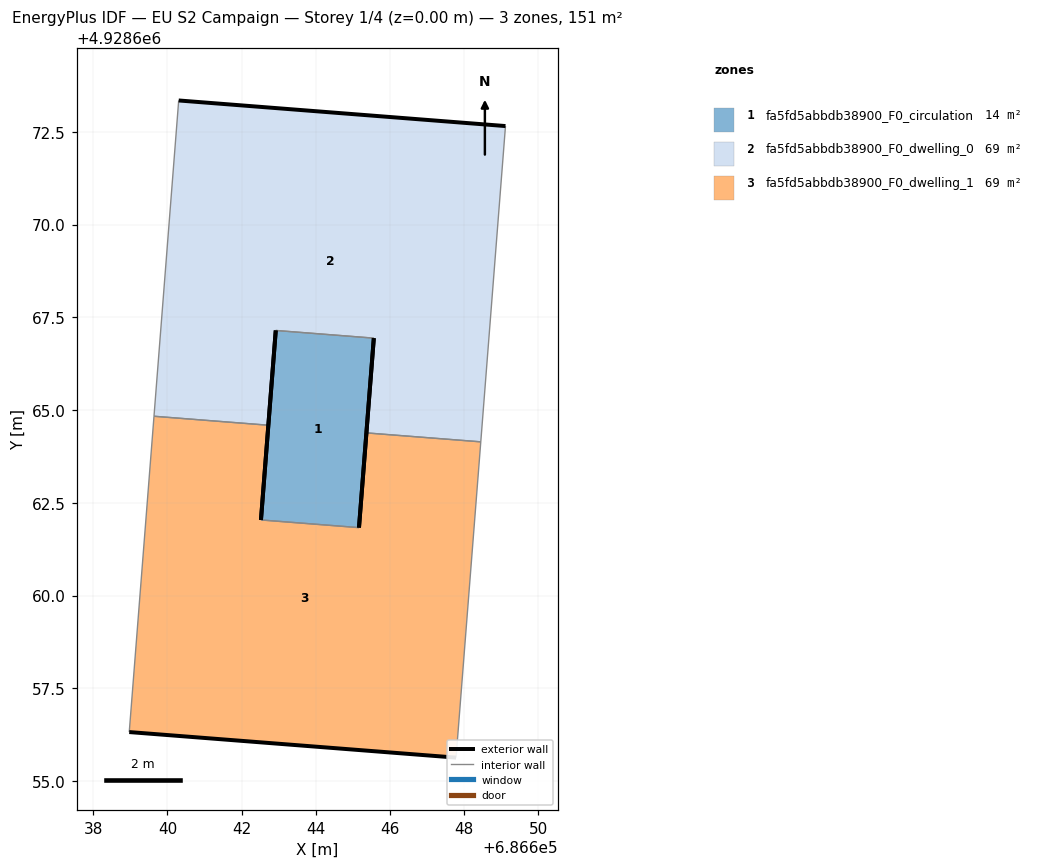
=== STOREY PLAN SPEC (per zone: floor XY polygon, exterior-wall plan segments, windows/doors) ===
zone 1: fa5fd5abbdb38900_F0_circulation  (13.6 m²)
  floor: (686645.16, 4928661.83) (686645.56, 4928666.94) (686642.92, 4928667.15) (686642.52, 4928662.04)
  exterior wall: (686645.56, 4928666.94) – (686645.16, 4928661.83)  [5.1 m]
  exterior wall: (686642.52, 4928662.04) – (686642.92, 4928667.15)  [5.1 m]
  interior walls: 2
zone 2: fa5fd5abbdb38900_F0_dwelling_0  (68.7 m²)
  floor: (686648.45, 4928664.14) (686649.11, 4928672.66) (686640.30, 4928673.35) (686639.64, 4928664.83) (686642.72, 4928664.59) (686642.92, 4928667.15) (686645.56, 4928666.94) (686645.36, 4928664.38)
  exterior wall: (686645.36, 4928664.38) – (686645.56, 4928666.94)  [2.6 m]
  exterior wall: (686642.92, 4928667.15) – (686642.72, 4928664.59)  [2.6 m]
  exterior wall: (686640.30, 4928673.35) – (686649.11, 4928672.66)  [8.8 m]
  interior walls: 5
zone 3: fa5fd5abbdb38900_F0_dwelling_1  (68.7 m²)
  floor: (686647.78, 4928655.63) (686648.45, 4928664.14) (686645.36, 4928664.38) (686645.16, 4928661.83) (686642.52, 4928662.04) (686642.72, 4928664.59) (686639.64, 4928664.83) (686638.97, 4928656.32)
  exterior wall: (686642.72, 4928664.59) – (686642.52, 4928662.04)  [2.6 m]
  exterior wall: (686645.16, 4928661.83) – (686645.36, 4928664.38)  [2.6 m]
  exterior wall: (686647.78, 4928655.63) – (686638.97, 4928656.32)  [8.8 m]
  interior walls: 5

=== DERIVED (storey summary) ===
Building: EU S2 Campaign
Storey: 1 of 4  (floor level z = 0.00 m)
Storey gross floor area: 151.0 m²
Zones on this storey: 3
  - fa5fd5abbdb38900_F0_circulation: floor 13.6 m²; exterior wall 10.2 m (30.7 m²); WWR 0.0%
  - fa5fd5abbdb38900_F0_dwelling_0: floor 68.7 m²; exterior wall 14.0 m (41.9 m²); WWR 0.0%
  - fa5fd5abbdb38900_F0_dwelling_1: floor 68.7 m²; exterior wall 14.0 m (41.9 m²); WWR 0.0%
Zone adjacency (shared interzone walls):
  - fa5fd5abbdb38900_F0_circulation ↔ fa5fd5abbdb38900_F0_dwelling_0
  - fa5fd5abbdb38900_F0_circulation ↔ fa5fd5abbdb38900_F0_dwelling_1
  - fa5fd5abbdb38900_F0_dwelling_0 ↔ fa5fd5abbdb38900_F0_dwelling_1